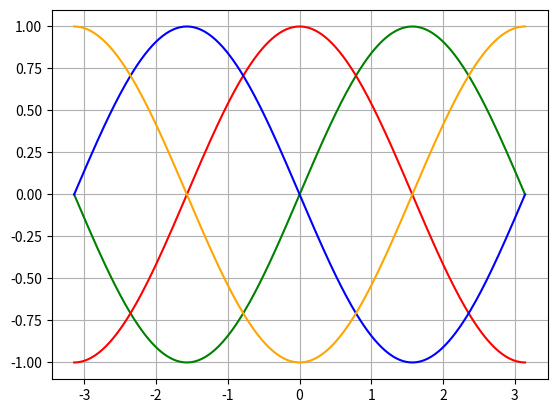

Source code (Python):
import matplotlib.pyplot as plt
import math 
import numpy as np
x=np.linspace(-math.pi,math.pi,256)

plt.plot(x,np.sin(x),c='green')
plt.plot(x,np.cos(x),c='red')
plt.plot(x,-np.sin(x),c='blue')
plt.plot(x,-np.cos(x),c='orange')
plt.grid(True)

plt.show()


